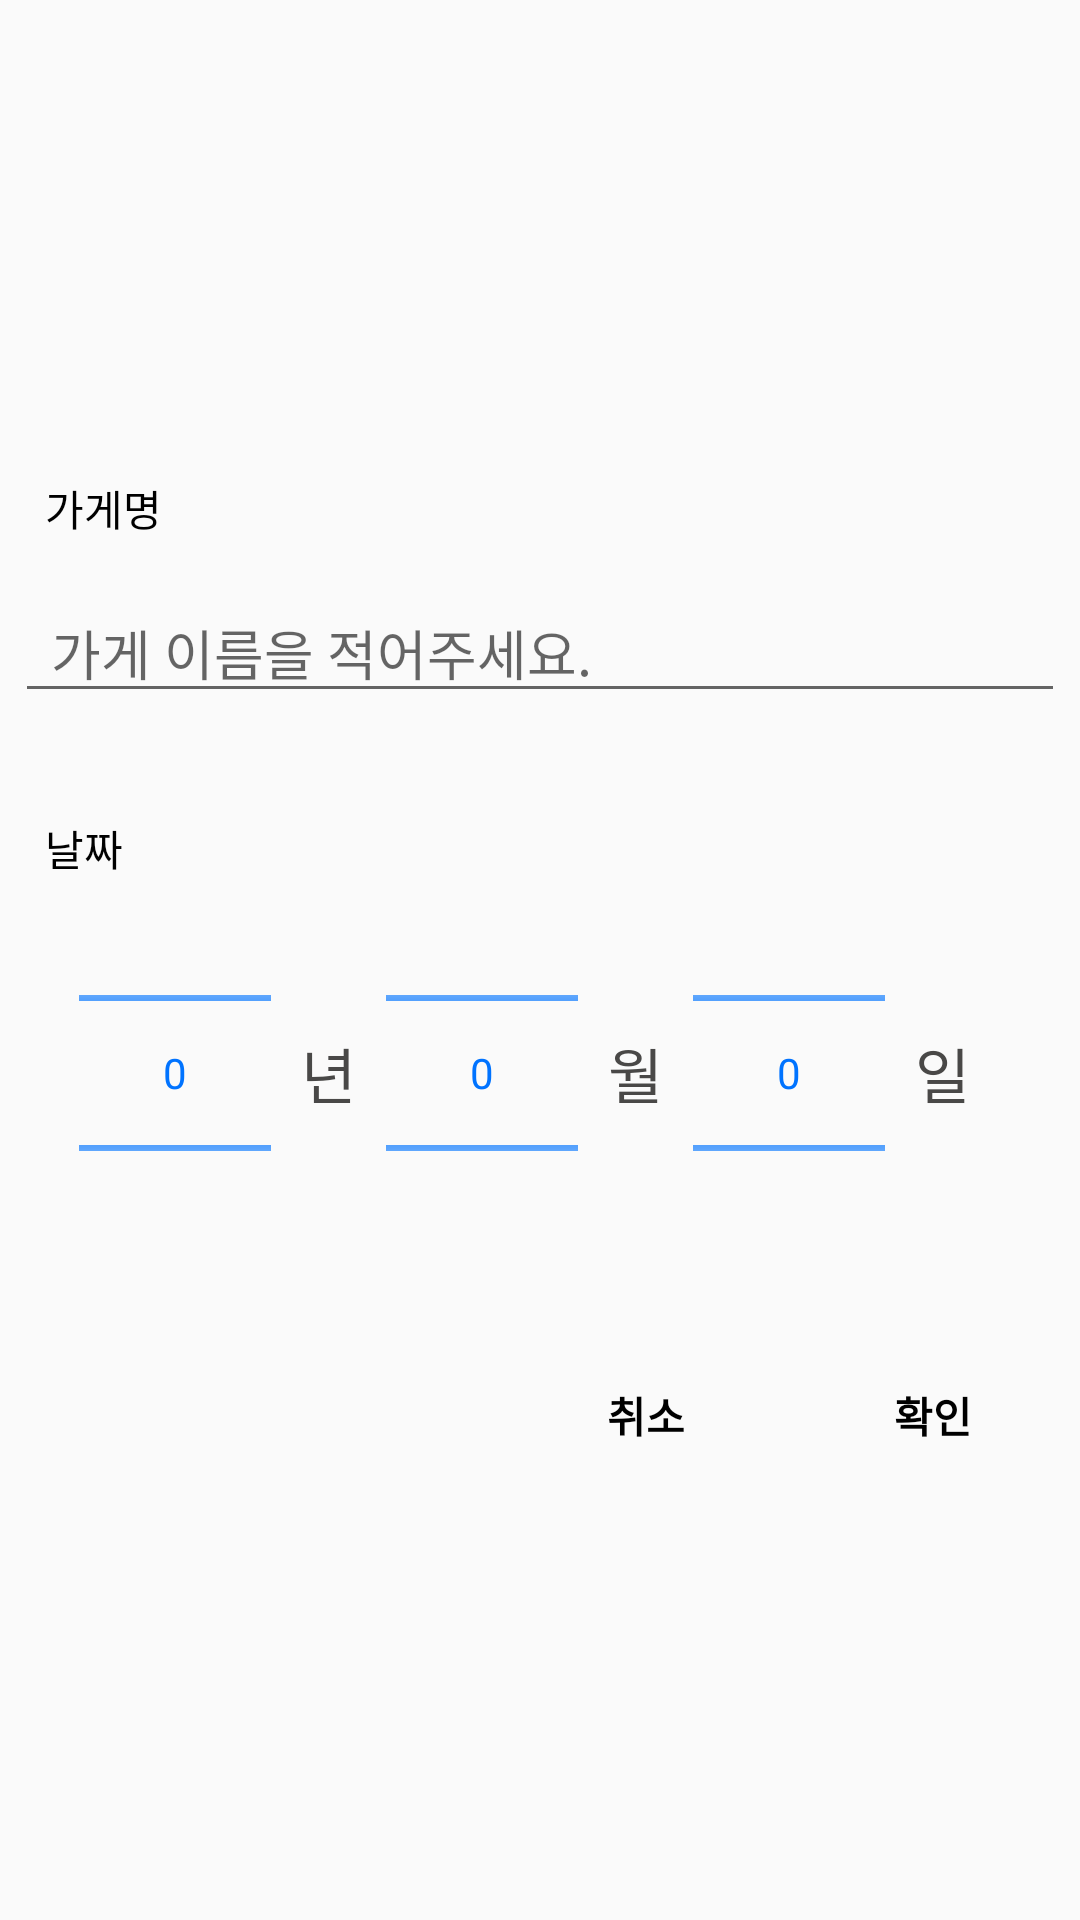

Produce the Android XML layout that renders to this screen, including the resource entries it uses.
<!-- AndroidManifest.xml: application theme Theme.JuBang -->
<!-- res/layout/dialog_fragment_home_save.xml -->
<?xml version="1.0" encoding="utf-8"?>
<androidx.constraintlayout.widget.ConstraintLayout xmlns:android="http://schemas.android.com/apk/res/android"
    xmlns:app="http://schemas.android.com/apk/res-auto"
    android:layout_width="match_parent"
    android:layout_height="match_parent"
    android:theme="@style/Theme.dialogTheme">

    <LinearLayout
        android:layout_width="350dp"
        android:layout_height="wrap_content"
        android:orientation="vertical"
        app:layout_constraintBottom_toBottomOf="parent"
        app:layout_constraintEnd_toEndOf="parent"
        app:layout_constraintStart_toStartOf="parent"
        app:layout_constraintTop_toTopOf="parent">

        <LinearLayout
            android:layout_width="wrap_content"
            android:layout_height="wrap_content"
            android:orientation="vertical">

            <TextView
                android:layout_width="350dp"
                android:layout_height="50dp"
                android:paddingStart="10dp"
                android:text="가게명" />

            <EditText
                android:id="@+id/et_dialog_homeSave_storeName"
                android:layout_width="match_parent"
                android:layout_height="wrap_content"
                android:hint="가게 이름을 적어주세요."
                android:paddingStart="12dp" />
        </LinearLayout>


        <LinearLayout
            android:layout_marginTop="20dp"
            android:layout_width="wrap_content"
            android:layout_height="wrap_content"
            android:orientation="vertical">

            <TextView
                android:layout_width="350dp"
                android:layout_height="50dp"
                android:paddingStart="10dp"
                android:text="날짜" />

            <LinearLayout
                android:layout_width="match_parent"
                android:layout_height="wrap_content"
                android:gravity="center">

                <NumberPicker
                    android:id="@+id/dialog_homeSave_npYear"
                    android:layout_width="wrap_content"
                    android:layout_height="100dp"
                    android:theme="@style/Theme.Picker" />

                <TextView
                    android:layout_width="wrap_content"
                    android:layout_height="100dp"
                    android:gravity="center_vertical"
                    android:padding="10dp"
                    android:text="년"
                    android:textSize="20dp"
                    android:textColor="@color/grey"/>

                <NumberPicker
                    android:id="@+id/dialog_homeSave_npMonth"
                    android:layout_width="wrap_content"
                    android:layout_height="100dp"
                    android:theme="@style/Theme.Picker" />

                <TextView
                    android:layout_width="wrap_content"
                    android:layout_height="100dp"
                    android:gravity="center_vertical"
                    android:padding="10dp"
                    android:text="월"
                    android:textSize="20dp"
                    android:textColor="@color/grey"/>

                <NumberPicker
                    android:id="@+id/dialog_homeSave_npDay"
                    android:layout_width="wrap_content"
                    android:layout_height="100dp"
                    android:theme="@style/Theme.Picker" />

                <TextView
                    android:layout_width="wrap_content"
                    android:layout_height="100dp"
                    android:gravity="center_vertical"
                    android:padding="10dp"
                    android:text="일"
                    android:textSize="20dp"
                    android:textColor="@color/grey"/>
            </LinearLayout>


        </LinearLayout>

    <LinearLayout
        android:layout_marginTop="40dp"
        android:layout_width="match_parent"
        android:layout_height="wrap_content"
        android:weightSum="5"
        android:orientation="horizontal">


        <LinearLayout
            android:layout_width="100dp"
            android:layout_height="wrap_content"
            android:layout_weight="4"/>
        <Button
            android:id="@+id/btn_dialog_HomeSaveCancel"
            android:layout_width="wrap_content"
            android:layout_height="wrap_content"
            android:background="@color/transparency"
            android:text="취소"
            android:textStyle="bold"
            android:layout_weight="1" />

        <Button
            android:id="@+id/btn_dialog_HomeSaveCheck"
            android:layout_width="wrap_content"
            android:layout_height="wrap_content"
            android:layout_weight="1"
            android:background="@color/transparency"
            android:text="확인"
            android:textStyle="bold"
            />



    </LinearLayout>



    </LinearLayout>


</androidx.constraintlayout.widget.ConstraintLayout>
<!-- resources referenced by this layout -->
<resources>
  <color name="grey">#494847</color>
  <color name="transparency">#00000000</color>
  <style name="Theme.Picker" parent="Theme.JuBang">
          <item name="android:textColorPrimary">@color/skyBlue</item>
          <item name="colorControlNormal">@color/skyBlue</item>
      </style>
  <style name="Theme.dialogTheme" parent="Theme.JuBang">
          <item name="android:gravity">center_vertical</item>
      </style>
  <style name="Theme.JuBang" parent="Theme.AppCompat.Light.NoActionBar">
          
          <item name="colorPrimary">@color/soju</item>
          <item name="colorPrimaryVariant">@color/teal_200</item>
          <item name="colorOnPrimary">@color/white</item>
          
          <item name="colorSecondary">@color/teal_200</item>
          <item name="colorSecondaryVariant">@color/teal_700</item>
          <item name="colorOnSecondary">@color/black</item>
          
          <item name="android:statusBarColor" tools:targetApi="l">?attr/colorPrimaryVariant</item>
          <item name="windowActionBar">false</item>
          <item name="windowNoTitle">true</item>
          
  
          <item name="android:textColor">@color/black</item>
          <item name="android:windowFullscreen">true</item>
  
      </style>
  <color name="skyBlue">#0073FF</color>
  <color name="soju">#00C853</color>
  <color name="teal_200">#FF03DAC5</color>
  <color name="white">#FFFFFFFF</color>
  <color name="teal_700">#FF018786</color>
  <color name="black">#FF000000</color>
</resources>
